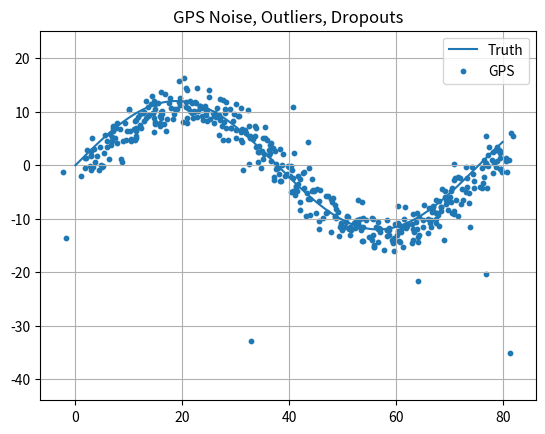

Generate this figure with matplotlib:
# Import necessary libraries
import numpy as np  # For numerical operations and random data generation
import matplotlib.pyplot as plt  # For data visualization (plotting graphs)

# Main function
def main():
    # Initialize a random number generator with seed 2 for reproducibility
    rng = np.random.default_rng(2)
    
    # Configure parameters for time and signal generation
    dt = 0.2  # Time step (sampling period)
    t = np.arange(0, 100, dt)  # Create an array of time values from 0 to 100 seconds in increments of 0.2
    
    # Compute the "true" trajectory (ground truth for comparison)
    tx = 0.8 * t  # X-coordinate (linear progression scaled by factor of 0.8)
    ty = 12 * np.sin(t / 15)  # Y-coordinate (sine wave scaled and stretched)

    # Generate simulated noisy GPS data based on the true trajectory
    gx = tx + 1.5 + rng.normal(0, 1.8, len(t))  # Add random Gaussian noise to X data
    gy = ty - 0.8 + rng.normal(0, 1.8, len(t))  # Add random Gaussian noise to Y data
    
    # Introduce GPS outliers
    out = rng.choice(len(t), 8, replace=False)  # Select 8 random indices for outliers
    gx[out] += rng.normal(0, 20, len(out))  # Add exaggerated noise to X data for outliers
    gy[out] += rng.normal(0, 20, len(out))  # Add exaggerated noise to Y data for outliers

    # Simulate GPS dropouts (missing data)
    drop = rng.random(len(t)) < 0.06  # Generate random dropouts based on a 6% probability
    gx[drop] = np.nan  # Replace dropped X data with NaN
    gy[drop] = np.nan  # Replace dropped Y data with NaN

    # Calculate error between true signal and noisy GPS data
    err = np.hypot(gx - tx, gy - ty)  # Compute Euclidean distance error at each time step

    # Print statistics for the error and dropouts
    print(f'Mean error: {np.nanmean(err):.2f} m')  # Average error, ignoring NaN values
    print(f'95th percentile: {np.nanpercentile(err, 95):.2f} m')  # 95th percentile of errors
    print(f'Dropout rate: {100 * np.mean(drop):.1f}%')  # Dropout rate as a percentage

    # Plot the true trajectory and the simulated noisy GPS data
    plt.figure()  # Create a new plot
    plt.plot(tx, ty, label='Truth')  # Plot the true trajectory (ground truth)
    plt.scatter(gx, gy, s=10, label='GPS')  # Scatter plot for GPS data points
    plt.title('GPS Noise, Outliers, Dropouts')  # Set the plot title
    plt.axis('equal')  # Equalize axis scaling for better visualization
    plt.grid(True)  # Add a grid to the plot
    plt.legend()  # Display plot legend to differentiate signals
    plt.show()  # Show the plot

# Entry point: Execute main() if the script is run directly
if __name__ == '__main__':
    main()
